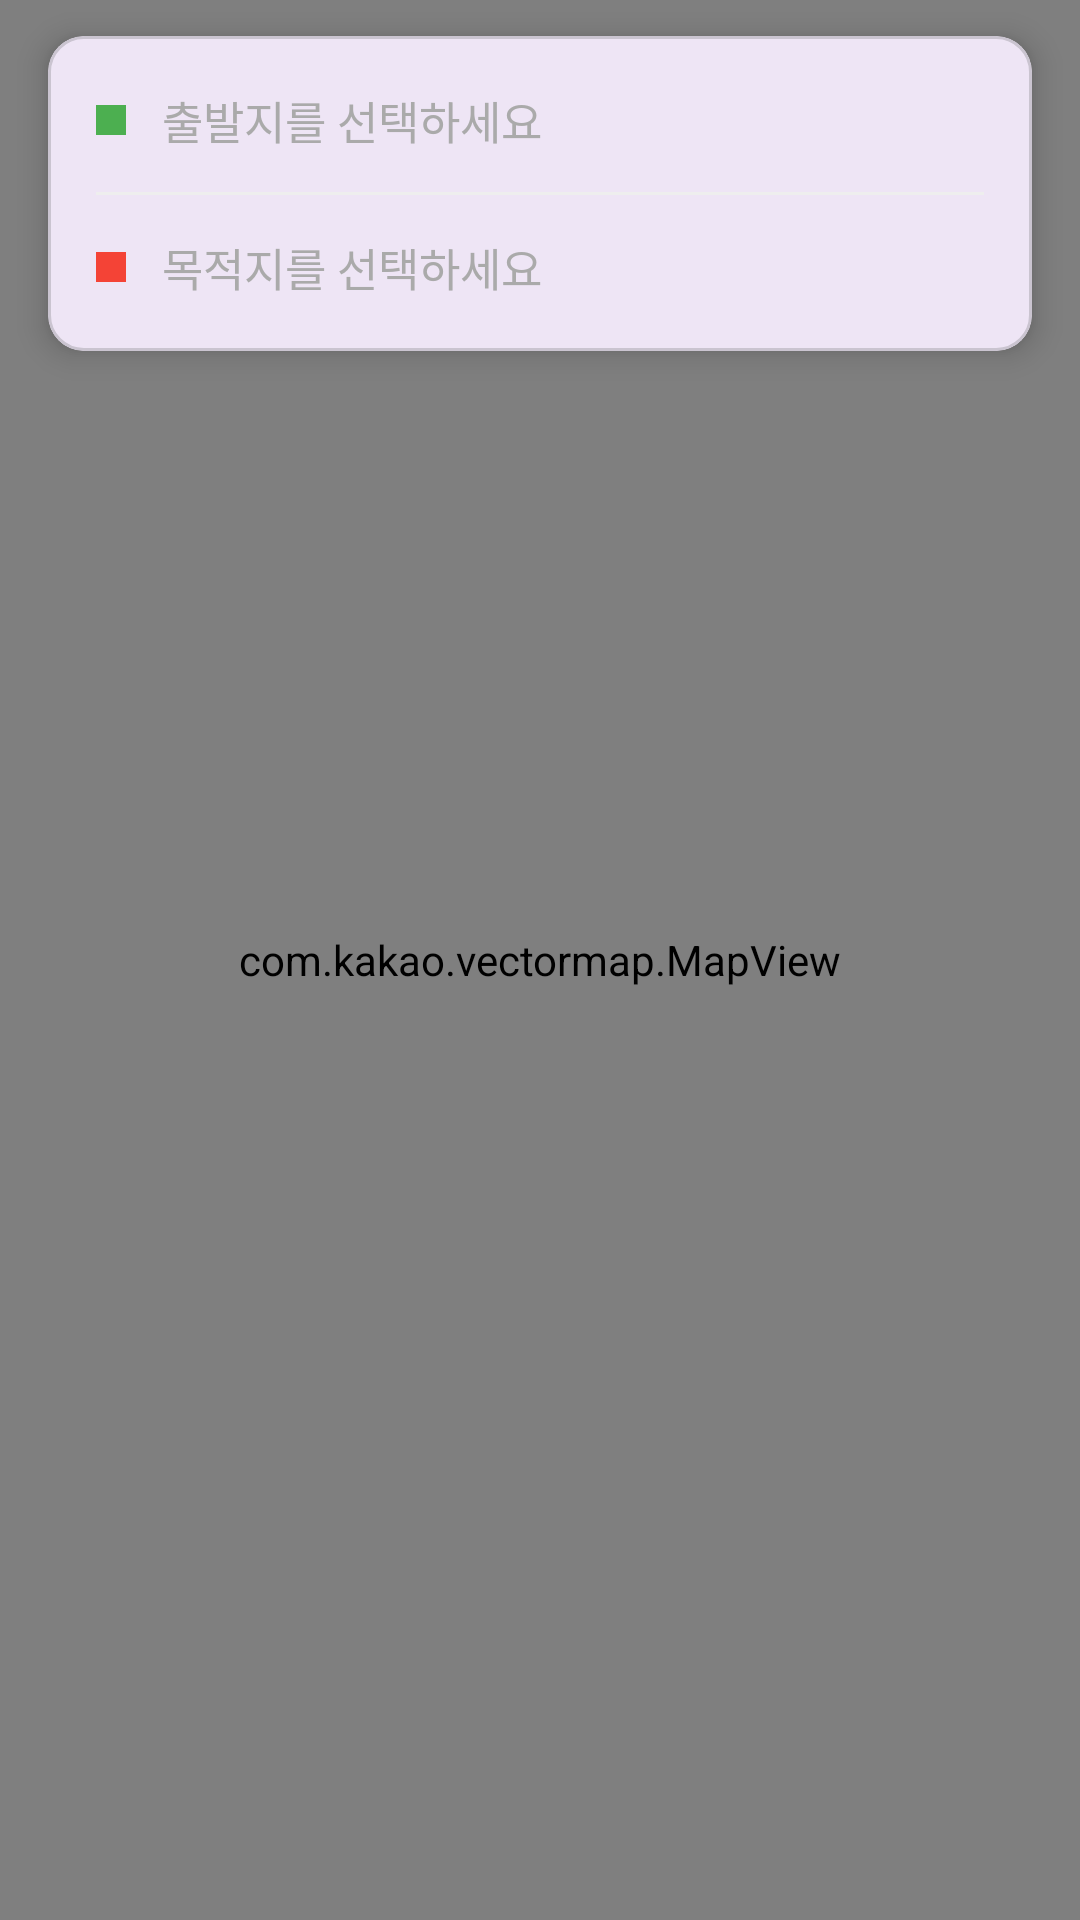

Layout XML and referenced resources for this Android screen:
<!-- AndroidManifest.xml: application theme Theme.EZ_CAPSTONE -->
<!-- res/layout/fragment_home.xml -->
<?xml version="1.0" encoding="utf-8"?>
<androidx.constraintlayout.widget.ConstraintLayout xmlns:android="http://schemas.android.com/apk/res/android"
    xmlns:app="http://schemas.android.com/apk/res-auto"
    android:layout_width="match_parent"
    android:layout_height="match_parent">

    
    <com.kakao.vectormap.MapView
        android:id="@+id/home_map_frame"
        android:layout_width="0dp"
        android:layout_height="0dp"
        app:layout_constraintTop_toTopOf="parent"
        app:layout_constraintBottom_toBottomOf="parent"
        app:layout_constraintStart_toStartOf="parent"
        app:layout_constraintEnd_toEndOf="parent" />

    
    <com.google.android.material.card.MaterialCardView
        android:id="@+id/searchCard"
        android:layout_width="0dp"
        android:layout_height="wrap_content"
        android:layout_marginHorizontal="16dp"
        android:layout_marginTop="12dp"
        app:cardCornerRadius="12dp"
        app:cardElevation="6dp"
        app:layout_constraintEnd_toEndOf="parent"
        app:layout_constraintStart_toStartOf="parent"
        app:layout_constraintTop_toTopOf="parent">

        <LinearLayout
            android:layout_width="match_parent"
            android:layout_height="wrap_content"
            android:orientation="vertical"
            android:paddingVertical="4dp">

            
            <LinearLayout
                android:id="@+id/originBtn"
                android:layout_width="match_parent"
                android:layout_height="48dp"
                android:background="?attr/selectableItemBackground"
                android:gravity="center_vertical"
                android:orientation="horizontal"
                android:paddingHorizontal="16dp">

                <TextView
                    android:layout_width="10dp"
                    android:layout_height="10dp"
                    android:background="#4CAF50"
                    android:text="" />

                <TextView
                    android:id="@+id/tvOrigin"
                    android:layout_width="0dp"
                    android:layout_height="wrap_content"
                    android:layout_marginStart="12dp"
                    android:layout_weight="1"
                    android:ellipsize="end"
                    android:maxLines="1"
                    android:text="출발지를 선택하세요"
                    android:textColor="#AAAAAA"
                    android:textSize="15sp" />
            </LinearLayout>

            
            <View
                android:layout_width="match_parent"
                android:layout_height="1dp"
                android:layout_marginHorizontal="16dp"
                android:background="#EEEEEE" />

            
            <LinearLayout
                android:id="@+id/destinationBtn"
                android:layout_width="match_parent"
                android:layout_height="48dp"
                android:background="?attr/selectableItemBackground"
                android:gravity="center_vertical"
                android:orientation="horizontal"
                android:paddingHorizontal="16dp">

                <TextView
                    android:layout_width="10dp"
                    android:layout_height="10dp"
                    android:background="#F44336"
                    android:text="" />

                <TextView
                    android:id="@+id/tvDestination"
                    android:layout_width="0dp"
                    android:layout_height="wrap_content"
                    android:layout_marginStart="12dp"
                    android:layout_weight="1"
                    android:ellipsize="end"
                    android:maxLines="1"
                    android:text="목적지를 선택하세요"
                    android:textColor="#AAAAAA"
                    android:textSize="15sp" />
            </LinearLayout>
        </LinearLayout>
    </com.google.android.material.card.MaterialCardView>

    
    <ProgressBar
        android:id="@+id/progressBar"
        android:layout_width="wrap_content"
        android:layout_height="wrap_content"
        android:visibility="gone"
        app:layout_constraintBottom_toBottomOf="parent"
        app:layout_constraintEnd_toEndOf="parent"
        app:layout_constraintStart_toStartOf="parent"
        app:layout_constraintTop_toTopOf="parent" />

    
    <LinearLayout
        android:id="@+id/bottomContainer"
        android:layout_width="0dp"
        android:layout_height="wrap_content"
        android:orientation="vertical"
        android:paddingBottom="16dp"
        app:layout_constraintBottom_toBottomOf="parent"
        app:layout_constraintEnd_toEndOf="parent"
        app:layout_constraintStart_toStartOf="parent">

        
        <com.google.android.material.card.MaterialCardView
            android:id="@+id/queryCard"
            android:layout_width="match_parent"
            android:layout_height="wrap_content"
            android:layout_marginHorizontal="16dp"
            android:layout_marginBottom="8dp"
            android:visibility="gone"
            app:cardCornerRadius="12dp"
            app:cardElevation="4dp">

            <LinearLayout
                android:layout_width="match_parent"
                android:layout_height="52dp"
                android:gravity="center_vertical"
                android:orientation="horizontal"
                android:paddingEnd="8dp"
                android:paddingStart="16dp">

                <EditText
                    android:id="@+id/etQuery"
                    android:layout_width="0dp"
                    android:layout_height="match_parent"
                    android:layout_weight="1"
                    android:background="@null"
                    android:hint="특별한 요청사항 (선택)"
                    android:imeOptions="actionSearch"
                    android:inputType="text"
                    android:textColor="#333333"
                    android:textSize="14sp" />

                <TextView
                    android:id="@+id/btnSearch"
                    android:layout_width="wrap_content"
                    android:layout_height="36dp"
                    android:background="@drawable/bg_main_button"
                    android:gravity="center"
                    android:paddingHorizontal="16dp"
                    android:text="탐색"
                    android:textColor="@color/white"
                    android:textSize="13sp"
                    android:textStyle="bold" />
            </LinearLayout>
        </com.google.android.material.card.MaterialCardView>

        
        <androidx.viewpager2.widget.ViewPager2
            android:id="@+id/routePager"
            android:layout_width="match_parent"
            android:layout_height="160dp"
            android:layout_marginBottom="8dp"
            android:visibility="gone" />

        
        <TextView
            android:id="@+id/navigateBtn"
            android:layout_width="match_parent"
            android:layout_height="52dp"
            android:layout_marginHorizontal="16dp"
            android:background="@drawable/bg_main_button"
            android:gravity="center"
            android:text="안내 시작"
            android:textColor="@color/white"
            android:textSize="16sp"
            android:textStyle="bold"
            android:visibility="gone" />
    </LinearLayout>

</androidx.constraintlayout.widget.ConstraintLayout>
<!-- resources referenced by this layout -->
<resources>
  <color name="white">#FFFFFFFF</color>
  <!-- drawable bg_main_button (drawable) -->
  <?xml version="1.0" encoding="utf-8"?>
  <shape xmlns:android="http://schemas.android.com/apk/res/android"
      android:shape="rectangle">
      <solid android:color="#080D63"/>
      <corners android:radius="10dp"/>
  
  </shape>
  <style name="Theme.EZ_CAPSTONE" parent="Base.Theme.EZ_CAPSTONE" />
  <style name="Base.Theme.EZ_CAPSTONE" parent="Theme.Material3.DayNight.NoActionBar">
          
          
      </style>
</resources>
